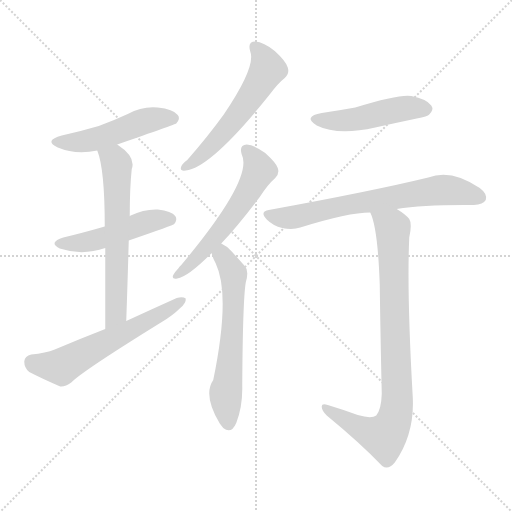
t = 0.00 s
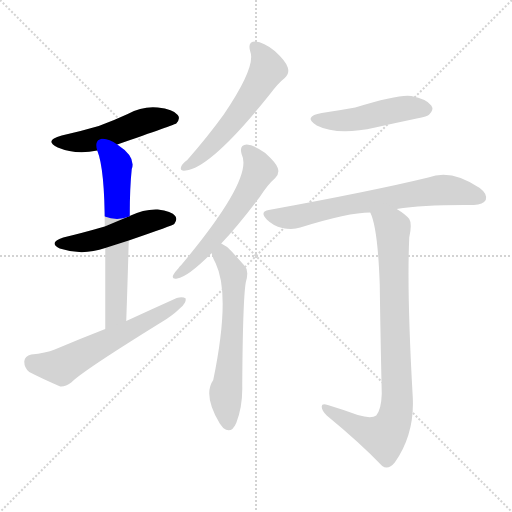
t = 1.47 s
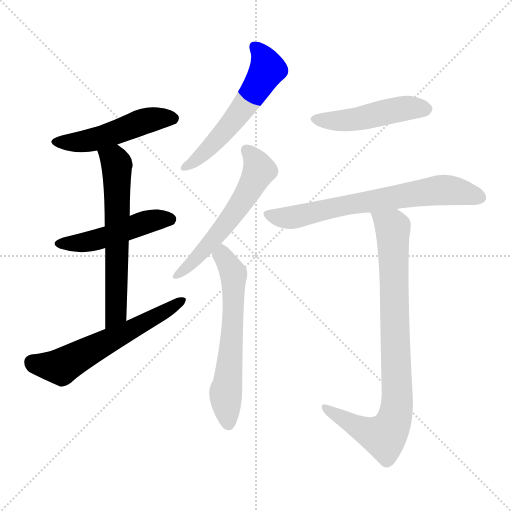
t = 2.94 s
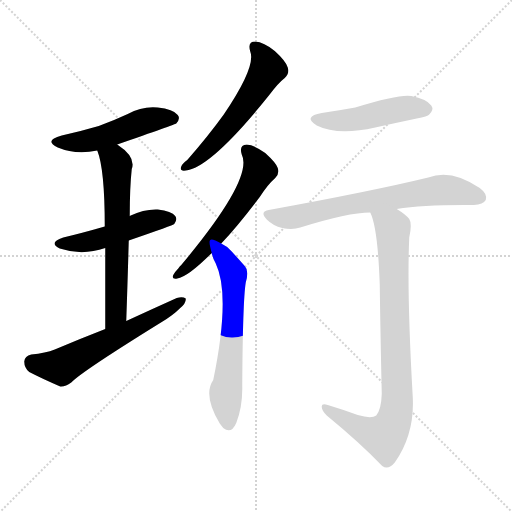
t = 4.41 s
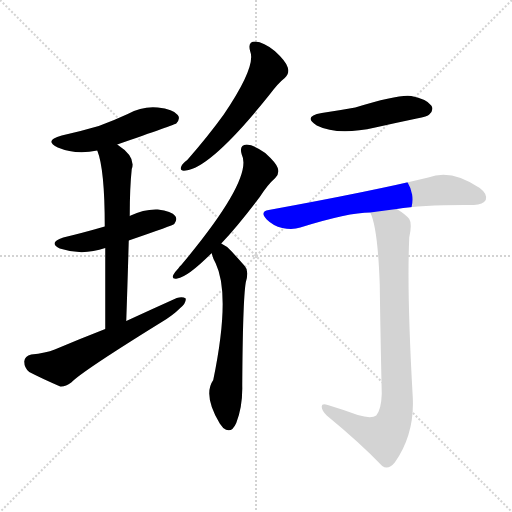
t = 5.88 s
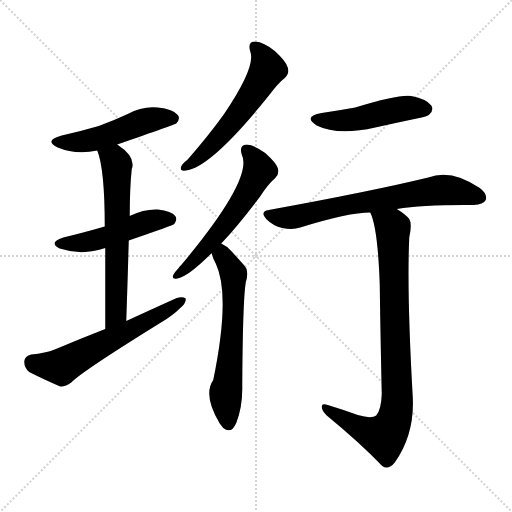
t = 7.35 s

The animated SVG that drew these frames (rendered in a browser with its animation timeline set to each time). Animation: 10 CSS @keyframes rules; one cycle of 7.35 s.

<svg version="1.1" viewBox="0 0 1024 1024" xmlns="http://www.w3.org/2000/svg">
  <g stroke="lightgray" stroke-dasharray="1,1" stroke-width="1" transform="scale(4, 4)">
    <line x1="0" y1="0" x2="256" y2="256"></line>
    <line x1="256" y1="0" x2="0" y2="256"></line>
    <line x1="128" y1="0" x2="128" y2="256"></line>
    <line x1="0" y1="128" x2="256" y2="128"></line>
  </g>
<g transform="scale(1, -1) translate(0, -900)">
   <style type="text/css">
    @keyframes keyframes0 {
      from {
       stroke: blue;
       stroke-dashoffset: 493;
       stroke-width: 128;
       }
       62% {
       animation-timing-function: step-end;
       stroke: blue;
       stroke-dashoffset: 0;
       stroke-width: 128;
       }
       to {
       stroke: black;
       stroke-width: 1024;
       }
       }
       #make-me-a-hanzi-animation-0 {
         animation: keyframes0 0.651204s both;
         animation-delay: 0.000000s;
         animation-timing-function: linear;
       }
    @keyframes keyframes1 {
      from {
       stroke: blue;
       stroke-dashoffset: 485;
       stroke-width: 128;
       }
       61% {
       animation-timing-function: step-end;
       stroke: blue;
       stroke-dashoffset: 0;
       stroke-width: 128;
       }
       to {
       stroke: black;
       stroke-width: 1024;
       }
       }
       #make-me-a-hanzi-animation-1 {
         animation: keyframes1 0.644694s both;
         animation-delay: 0.651204s;
         animation-timing-function: linear;
       }
    @keyframes keyframes2 {
      from {
       stroke: blue;
       stroke-dashoffset: 621;
       stroke-width: 128;
       }
       67% {
       animation-timing-function: step-end;
       stroke: blue;
       stroke-dashoffset: 0;
       stroke-width: 128;
       }
       to {
       stroke: black;
       stroke-width: 1024;
       }
       }
       #make-me-a-hanzi-animation-2 {
         animation: keyframes2 0.755371s both;
         animation-delay: 1.295898s;
         animation-timing-function: linear;
       }
    @keyframes keyframes3 {
      from {
       stroke: blue;
       stroke-dashoffset: 593;
       stroke-width: 128;
       }
       66% {
       animation-timing-function: step-end;
       stroke: blue;
       stroke-dashoffset: 0;
       stroke-width: 128;
       }
       to {
       stroke: black;
       stroke-width: 1024;
       }
       }
       #make-me-a-hanzi-animation-3 {
         animation: keyframes3 0.732585s both;
         animation-delay: 2.051270s;
         animation-timing-function: linear;
       }
    @keyframes keyframes4 {
      from {
       stroke: blue;
       stroke-dashoffset: 565;
       stroke-width: 128;
       }
       65% {
       animation-timing-function: step-end;
       stroke: blue;
       stroke-dashoffset: 0;
       stroke-width: 128;
       }
       to {
       stroke: black;
       stroke-width: 1024;
       }
       }
       #make-me-a-hanzi-animation-4 {
         animation: keyframes4 0.709798s both;
         animation-delay: 2.783854s;
         animation-timing-function: linear;
       }
    @keyframes keyframes5 {
      from {
       stroke: blue;
       stroke-dashoffset: 570;
       stroke-width: 128;
       }
       65% {
       animation-timing-function: step-end;
       stroke: blue;
       stroke-dashoffset: 0;
       stroke-width: 128;
       }
       to {
       stroke: black;
       stroke-width: 1024;
       }
       }
       #make-me-a-hanzi-animation-5 {
         animation: keyframes5 0.713867s both;
         animation-delay: 3.493652s;
         animation-timing-function: linear;
       }
    @keyframes keyframes6 {
      from {
       stroke: blue;
       stroke-dashoffset: 611;
       stroke-width: 128;
       }
       67% {
       animation-timing-function: step-end;
       stroke: blue;
       stroke-dashoffset: 0;
       stroke-width: 128;
       }
       to {
       stroke: black;
       stroke-width: 1024;
       }
       }
       #make-me-a-hanzi-animation-6 {
         animation: keyframes6 0.747233s both;
         animation-delay: 4.207520s;
         animation-timing-function: linear;
       }
    @keyframes keyframes7 {
      from {
       stroke: blue;
       stroke-dashoffset: 475;
       stroke-width: 128;
       }
       61% {
       animation-timing-function: step-end;
       stroke: blue;
       stroke-dashoffset: 0;
       stroke-width: 128;
       }
       to {
       stroke: black;
       stroke-width: 1024;
       }
       }
       #make-me-a-hanzi-animation-7 {
         animation: keyframes7 0.636556s both;
         animation-delay: 4.954753s;
         animation-timing-function: linear;
       }
    @keyframes keyframes8 {
      from {
       stroke: blue;
       stroke-dashoffset: 687;
       stroke-width: 128;
       }
       69% {
       animation-timing-function: step-end;
       stroke: blue;
       stroke-dashoffset: 0;
       stroke-width: 128;
       }
       to {
       stroke: black;
       stroke-width: 1024;
       }
       }
       #make-me-a-hanzi-animation-8 {
         animation: keyframes8 0.809082s both;
         animation-delay: 5.591309s;
         animation-timing-function: linear;
       }
    @keyframes keyframes9 {
      from {
       stroke: blue;
       stroke-dashoffset: 860;
       stroke-width: 128;
       }
       74% {
       animation-timing-function: step-end;
       stroke: blue;
       stroke-dashoffset: 0;
       stroke-width: 128;
       }
       to {
       stroke: black;
       stroke-width: 1024;
       }
       }
       #make-me-a-hanzi-animation-9 {
         animation: keyframes9 0.949870s both;
         animation-delay: 6.400391s;
         animation-timing-function: linear;
       }
</style>
<path d="M 234.5 611.0 Q 349.5 651.0 352.5 653.0 Q 361.5 663.0 355.5 670.0 Q 346.5 682.0 315.5 685.0 Q 284.5 688.0 255.5 672.0 Q 227.5 659.0 197.5 648.0 Q 163.5 638.0 123.5 629.0 Q 86.5 619.0 115.5 605.0 Q 151.5 590.0 194.5 599.0 L 234.5 611.0 Z" fill="lightgray"></path> 
<path d="M 257.5 419.0 Q 347.5 450.0 348.5 452.0 Q 355.5 461.0 350.5 468.0 Q 343.5 478.0 315.5 481.0 Q 287.5 482.0 261.5 469.0 Q 260.5 469.0 259.5 468.0 L 209.5 447.0 Q 164.5 434.0 126.5 425.0 Q 95.5 415.0 119.5 403.0 Q 164.5 388.0 210.5 404.0 L 257.5 419.0 Z" fill="lightgray"></path> 
<path d="M 252.5 258.0 Q 255.5 345.0 257.5 419.0 L 259.5 468.0 Q 259.5 525.0 263.5 562.0 Q 272.5 586.0 234.5 611.0 C 210.5 629.0 185.5 627.0 194.5 599.0 Q 209.5 562.0 209.5 447.0 L 210.5 404.0 Q 210.5 340.0 210.5 242.0 C 210.5 212.0 251.5 228.0 252.5 258.0 Z" fill="lightgray"></path> 
<path d="M 210.5 242.0 Q 161.5 223.0 109.5 201.0 Q 91.5 194.0 62.5 191.0 Q 49.5 188.0 48.5 177.0 Q 48.5 164.0 58.5 156.0 Q 83.5 143.0 120.5 127.0 Q 130.5 126.0 142.5 135.0 Q 163.5 157.0 323.5 256.0 Q 345.5 269.0 360.5 284.0 Q 372.5 294.0 371.5 303.0 Q 365.5 307.0 353.5 304.0 Q 304.5 282.0 252.5 258.0 L 210.5 242.0 Z" fill="lightgray"></path> 
<path d="M 500.5 797.0 Q 512.5 767.0 447.5 671.0 Q 416.5 628.0 374.5 580.0 Q 364.5 573.0 362.5 567.0 Q 358.5 557.0 371.5 559.0 Q 422.5 565.0 538.5 710.0 Q 556.5 734.0 569.5 744.0 Q 579.5 753.0 575.5 765.0 Q 572.5 777.0 549.5 798.0 Q 527.5 816.0 510.5 817.0 Q 494.5 817.0 500.5 797.0 Z" fill="lightgray"></path> 
<path d="M 442.5 413.0 Q 476.5 449.0 519.5 506.0 Q 535.5 531.0 550.5 544.0 Q 559.5 553.0 555.5 564.0 Q 552.5 574.0 530.5 594.0 Q 508.5 610.0 493.5 611.0 Q 477.5 610.0 483.5 591.0 Q 507.5 543.0 362.5 370.0 Q 358.5 367.0 356.5 363.0 Q 349.5 356.0 346.5 350.0 Q 342.5 341.0 354.5 343.0 Q 375.5 346.0 423.5 394.0 L 442.5 413.0 Z" fill="lightgray"></path> 
<path d="M 423.5 394.0 Q 422.5 394.0 423.5 393.0 Q 426.5 381.0 431.5 373.0 Q 461.5 310.0 426.5 140.0 Q 405.5 110.0 439.5 53.0 Q 442.5 49.0 446.5 44.0 Q 462.5 31.0 472.5 54.0 Q 485.5 88.0 484.5 129.0 Q 485.5 298.0 491.5 335.0 Q 498.5 359.0 489.5 368.0 Q 473.5 386.0 462.5 398.0 Q 453.5 408.0 442.5 413.0 C 416.5 428.0 415.5 423.0 423.5 394.0 Z" fill="lightgray"></path> 
<path d="M 643.5 674.0 Q 604.5 667.0 633.5 649.0 Q 675.5 628.0 750.5 645.0 Q 790.5 654.0 833.5 663.0 Q 855.5 667.0 858.5 671.0 Q 868.5 681.0 862.5 689.0 Q 853.5 702.0 822.5 708.0 Q 798.5 712.0 710.5 685.0 Q 677.5 679.0 643.5 674.0 Z" fill="lightgray"></path> 
<path d="M 793.5 482.0 Q 848.5 491.0 947.5 490.0 Q 966.5 491.0 971.5 500.0 Q 975.5 512.0 959.5 524.0 Q 902.5 563.0 856.5 545.0 Q 745.5 518.0 537.5 480.0 Q 518.5 477.0 533.5 461.0 Q 546.5 448.0 564.5 444.0 Q 585.5 440.0 600.5 445.0 Q 696.5 475.0 740.5 475.0 L 793.5 482.0 Z" fill="lightgray"></path> 
<path d="M 715.5 70.0 Q 688.5 80.0 655.5 90.0 Q 642.5 94.0 643.5 86.0 Q 643.5 79.0 653.5 69.0 Q 720.5 14.0 764.5 -32.0 Q 776.5 -41.0 789.5 -25.0 Q 829.5 32.0 825.5 106.0 Q 813.5 316.0 818.5 425.0 Q 824.5 453.0 818.5 462.0 Q 811.5 471.0 793.5 482.0 C 768.5 499.0 730.5 503.0 740.5 475.0 Q 755.5 445.0 759.5 331.0 Q 760.5 249.0 763.5 112.0 Q 762.5 81.0 752.5 69.0 Q 742.5 62.0 715.5 70.0 Z" fill="lightgray"></path> 
      <clipPath id="make-me-a-hanzi-clip-0">
      <path d="M 234.5 611.0 Q 349.5 651.0 352.5 653.0 Q 361.5 663.0 355.5 670.0 Q 346.5 682.0 315.5 685.0 Q 284.5 688.0 255.5 672.0 Q 227.5 659.0 197.5 648.0 Q 163.5 638.0 123.5 629.0 Q 86.5 619.0 115.5 605.0 Q 151.5 590.0 194.5 599.0 L 234.5 611.0 Z" fill="lightgray"></path>
      </clipPath>
      <path clip-path="url(#make-me-a-hanzi-clip-0)" d="M 116.5 618.0 L 182.5 620.0 L 295.5 660.0 L 346.5 662.0 " fill="none" id="make-me-a-hanzi-animation-0" stroke-dasharray="365 730" stroke-linecap="round"></path>

      <clipPath id="make-me-a-hanzi-clip-1">
      <path d="M 257.5 419.0 Q 347.5 450.0 348.5 452.0 Q 355.5 461.0 350.5 468.0 Q 343.5 478.0 315.5 481.0 Q 287.5 482.0 261.5 469.0 Q 260.5 469.0 259.5 468.0 L 209.5 447.0 Q 164.5 434.0 126.5 425.0 Q 95.5 415.0 119.5 403.0 Q 164.5 388.0 210.5 404.0 L 257.5 419.0 Z" fill="lightgray"></path>
      </clipPath>
      <path clip-path="url(#make-me-a-hanzi-clip-1)" d="M 120.5 415.0 L 171.5 415.0 L 309.5 460.0 L 342.5 460.0 " fill="none" id="make-me-a-hanzi-animation-1" stroke-dasharray="357 714" stroke-linecap="round"></path>

      <clipPath id="make-me-a-hanzi-clip-2">
      <path d="M 252.5 258.0 Q 255.5 345.0 257.5 419.0 L 259.5 468.0 Q 259.5 525.0 263.5 562.0 Q 272.5 586.0 234.5 611.0 C 210.5 629.0 185.5 627.0 194.5 599.0 Q 209.5 562.0 209.5 447.0 L 210.5 404.0 Q 210.5 340.0 210.5 242.0 C 210.5 212.0 251.5 228.0 252.5 258.0 Z" fill="lightgray"></path>
      </clipPath>
      <path clip-path="url(#make-me-a-hanzi-clip-2)" d="M 202.5 597.0 L 229.5 579.0 L 234.5 544.0 L 232.5 282.0 L 215.5 251.0 " fill="none" id="make-me-a-hanzi-animation-2" stroke-dasharray="493 986" stroke-linecap="round"></path>

      <clipPath id="make-me-a-hanzi-clip-3">
      <path d="M 210.5 242.0 Q 161.5 223.0 109.5 201.0 Q 91.5 194.0 62.5 191.0 Q 49.5 188.0 48.5 177.0 Q 48.5 164.0 58.5 156.0 Q 83.5 143.0 120.5 127.0 Q 130.5 126.0 142.5 135.0 Q 163.5 157.0 323.5 256.0 Q 345.5 269.0 360.5 284.0 Q 372.5 294.0 371.5 303.0 Q 365.5 307.0 353.5 304.0 Q 304.5 282.0 252.5 258.0 L 210.5 242.0 Z" fill="lightgray"></path>
      </clipPath>
      <path clip-path="url(#make-me-a-hanzi-clip-3)" d="M 64.5 176.0 L 122.5 166.0 L 305.5 261.0 L 366.5 299.0 " fill="none" id="make-me-a-hanzi-animation-3" stroke-dasharray="465 930" stroke-linecap="round"></path>

      <clipPath id="make-me-a-hanzi-clip-4">
      <path d="M 500.5 797.0 Q 512.5 767.0 447.5 671.0 Q 416.5 628.0 374.5 580.0 Q 364.5 573.0 362.5 567.0 Q 358.5 557.0 371.5 559.0 Q 422.5 565.0 538.5 710.0 Q 556.5 734.0 569.5 744.0 Q 579.5 753.0 575.5 765.0 Q 572.5 777.0 549.5 798.0 Q 527.5 816.0 510.5 817.0 Q 494.5 817.0 500.5 797.0 Z" fill="lightgray"></path>
      </clipPath>
      <path clip-path="url(#make-me-a-hanzi-clip-4)" d="M 509.5 805.0 L 528.5 783.0 L 535.5 762.0 L 510.5 718.0 L 427.5 613.0 L 370.5 567.0 " fill="none" id="make-me-a-hanzi-animation-4" stroke-dasharray="437 874" stroke-linecap="round"></path>

      <clipPath id="make-me-a-hanzi-clip-5">
      <path d="M 442.5 413.0 Q 476.5 449.0 519.5 506.0 Q 535.5 531.0 550.5 544.0 Q 559.5 553.0 555.5 564.0 Q 552.5 574.0 530.5 594.0 Q 508.5 610.0 493.5 611.0 Q 477.5 610.0 483.5 591.0 Q 507.5 543.0 362.5 370.0 Q 358.5 367.0 356.5 363.0 Q 349.5 356.0 346.5 350.0 Q 342.5 341.0 354.5 343.0 Q 375.5 346.0 423.5 394.0 L 442.5 413.0 Z" fill="lightgray"></path>
      </clipPath>
      <path clip-path="url(#make-me-a-hanzi-clip-5)" d="M 493.5 599.0 L 516.5 567.0 L 502.5 526.0 L 406.5 397.0 L 353.5 350.0 " fill="none" id="make-me-a-hanzi-animation-5" stroke-dasharray="442 884" stroke-linecap="round"></path>

      <clipPath id="make-me-a-hanzi-clip-6">
      <path d="M 423.5 394.0 Q 422.5 394.0 423.5 393.0 Q 426.5 381.0 431.5 373.0 Q 461.5 310.0 426.5 140.0 Q 405.5 110.0 439.5 53.0 Q 442.5 49.0 446.5 44.0 Q 462.5 31.0 472.5 54.0 Q 485.5 88.0 484.5 129.0 Q 485.5 298.0 491.5 335.0 Q 498.5 359.0 489.5 368.0 Q 473.5 386.0 462.5 398.0 Q 453.5 408.0 442.5 413.0 C 416.5 428.0 415.5 423.0 423.5 394.0 Z" fill="lightgray"></path>
      </clipPath>
      <path clip-path="url(#make-me-a-hanzi-clip-6)" d="M 443.5 403.0 L 446.5 386.0 L 467.5 352.0 L 462.5 210.0 L 451.5 117.0 L 457.5 55.0 " fill="none" id="make-me-a-hanzi-animation-6" stroke-dasharray="483 966" stroke-linecap="round"></path>

      <clipPath id="make-me-a-hanzi-clip-7">
      <path d="M 643.5 674.0 Q 604.5 667.0 633.5 649.0 Q 675.5 628.0 750.5 645.0 Q 790.5 654.0 833.5 663.0 Q 855.5 667.0 858.5 671.0 Q 868.5 681.0 862.5 689.0 Q 853.5 702.0 822.5 708.0 Q 798.5 712.0 710.5 685.0 Q 677.5 679.0 643.5 674.0 Z" fill="lightgray"></path>
      </clipPath>
      <path clip-path="url(#make-me-a-hanzi-clip-7)" d="M 635.5 663.0 L 705.5 660.0 L 804.5 683.0 L 851.5 682.0 " fill="none" id="make-me-a-hanzi-animation-7" stroke-dasharray="347 694" stroke-linecap="round"></path>

      <clipPath id="make-me-a-hanzi-clip-8">
      <path d="M 793.5 482.0 Q 848.5 491.0 947.5 490.0 Q 966.5 491.0 971.5 500.0 Q 975.5 512.0 959.5 524.0 Q 902.5 563.0 856.5 545.0 Q 745.5 518.0 537.5 480.0 Q 518.5 477.0 533.5 461.0 Q 546.5 448.0 564.5 444.0 Q 585.5 440.0 600.5 445.0 Q 696.5 475.0 740.5 475.0 L 793.5 482.0 Z" fill="lightgray"></path>
      </clipPath>
      <path clip-path="url(#make-me-a-hanzi-clip-8)" d="M 536.5 470.0 L 583.5 465.0 L 709.5 493.0 L 880.5 520.0 L 924.5 516.0 L 960.5 505.0 " fill="none" id="make-me-a-hanzi-animation-8" stroke-dasharray="559 1118" stroke-linecap="round"></path>

      <clipPath id="make-me-a-hanzi-clip-9">
      <path d="M 715.5 70.0 Q 688.5 80.0 655.5 90.0 Q 642.5 94.0 643.5 86.0 Q 643.5 79.0 653.5 69.0 Q 720.5 14.0 764.5 -32.0 Q 776.5 -41.0 789.5 -25.0 Q 829.5 32.0 825.5 106.0 Q 813.5 316.0 818.5 425.0 Q 824.5 453.0 818.5 462.0 Q 811.5 471.0 793.5 482.0 C 768.5 499.0 730.5 503.0 740.5 475.0 Q 755.5 445.0 759.5 331.0 Q 760.5 249.0 763.5 112.0 Q 762.5 81.0 752.5 69.0 Q 742.5 62.0 715.5 70.0 Z" fill="lightgray"></path>
      </clipPath>
      <path clip-path="url(#make-me-a-hanzi-clip-9)" d="M 747.5 474.0 L 785.5 445.0 L 795.5 115.0 L 791.5 70.0 L 768.5 27.0 L 726.5 40.0 L 650.5 84.0 " fill="none" id="make-me-a-hanzi-animation-9" stroke-dasharray="732 1464" stroke-linecap="round"></path>

</g>
</svg>
